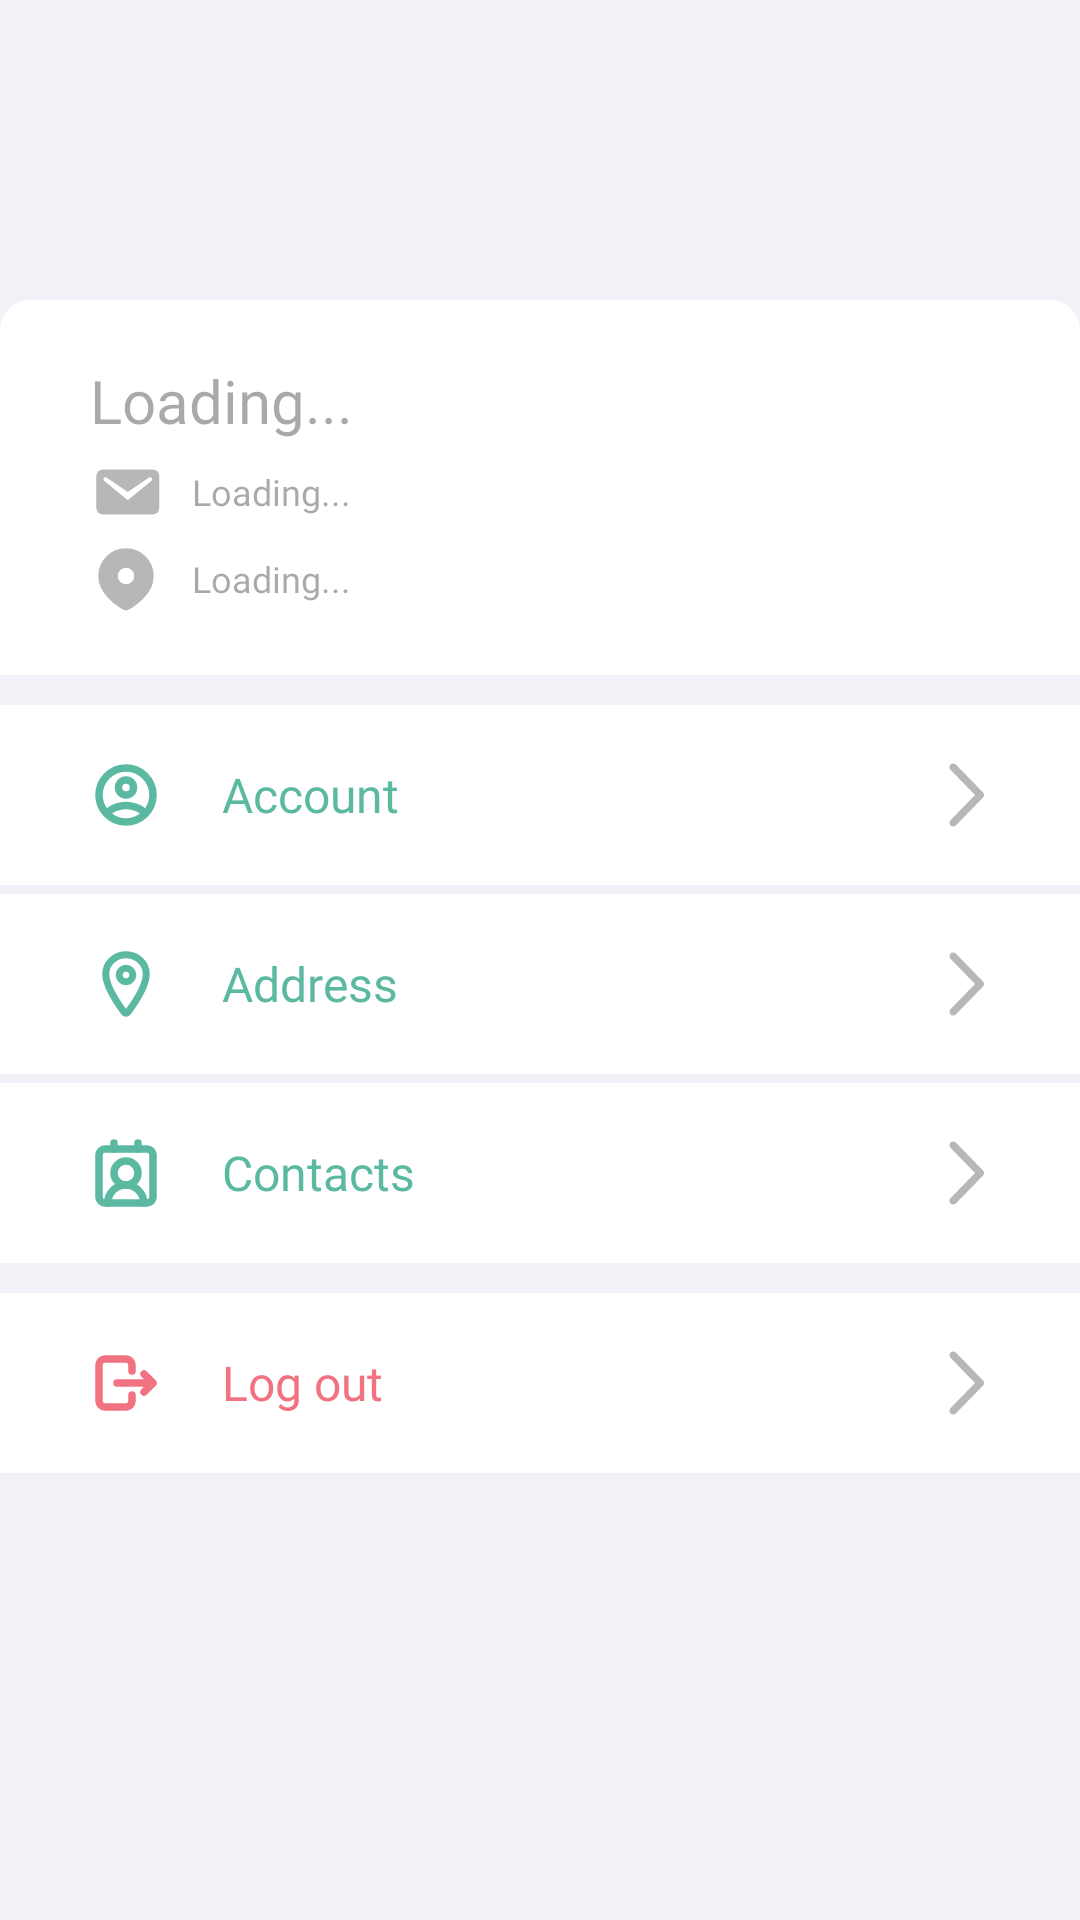

Reconstruct the res/layout file that produces this screen, plus the resources it refers to.
<!-- AndroidManifest.xml: application theme Theme.TGS -->
<!-- res/layout/fragment_profile.xml -->
<?xml version="1.0" encoding="utf-8"?>
<FrameLayout xmlns:android="http://schemas.android.com/apk/res/android"
    xmlns:tools="http://schemas.android.com/tools"
    android:layout_width="match_parent"
    android:layout_height="match_parent"
    xmlns:app="http://schemas.android.com/apk/res-auto"
    tools:context=".ui.main.screens.ProfileFragment">

    <RelativeLayout
        android:layout_width="match_parent"
        android:layout_height="match_parent"
        android:background="@color/dark_gray">

        <View
            android:layout_width="match_parent"
            android:layout_height="150dp"
            android:background="@drawable/green_rectangle"/>

        <LinearLayout
            android:layout_width="match_parent"
            android:layout_height="125dp"
            android:orientation="vertical"
            android:layout_marginTop="100dp"
            android:background="@drawable/rounded_bg">

            <TextView
                android:id="@+id/name"
                android:layout_width="match_parent"
                android:layout_height="wrap_content"
                android:fontFamily="@font/quicksand_bold"
                android:hint="@string/loading"
                android:textColor="@color/green"
                android:textSize="20sp"
                android:layout_marginTop="20dp"
                android:layout_marginStart="30dp"
                android:layout_marginBottom="5dp"/>

            <TextView
                android:id="@+id/email"
                android:layout_width="match_parent"
                android:layout_height="wrap_content"
                android:fontFamily="@font/quicksand_bold"
                android:hint="@string/loading"
                android:drawableStart="@drawable/email_icon"
                android:drawablePadding="10dp"
                android:textColor="@color/black"
                android:textSize="12sp"
                android:layout_marginStart="30dp"
                android:layout_marginBottom="5dp"
                android:gravity="center_vertical"/>

            <TextView
                android:id="@+id/address"
                android:layout_width="match_parent"
                android:layout_height="wrap_content"
                android:fontFamily="@font/quicksand_bold"
                android:hint="@string/loading"
                android:drawableStart="@drawable/location1_icon"
                android:drawablePadding="10dp"
                android:textColor="@color/black"
                android:textSize="12sp"
                android:layout_marginStart="30dp"
                android:gravity="center_vertical"/>

        </LinearLayout>

        <LinearLayout
            android:layout_width="match_parent"
            android:layout_height="match_parent"
            android:orientation="vertical"
            android:layout_marginTop="235dp">

            <TextView
                android:id="@+id/account_btn"
                android:layout_width="match_parent"
                android:layout_height="60dp"
                android:layout_marginBottom="3dp"
                android:text="Account"
                android:fontFamily="@font/quicksand_bold"
                android:textColor="@color/green"
                android:background="@drawable/ripple_bg"
                android:gravity="center_vertical"
                android:drawableStart="@drawable/account_icon"
                android:drawableEnd="@drawable/arrow_icon"
                android:drawablePadding="20dp"
                android:textSize="16sp"
                android:paddingHorizontal="30dp"
                android:clickable="true"
                android:focusable="true"/>

            <TextView
                android:id="@+id/address_btn"
                android:layout_width="match_parent"
                android:layout_height="60dp"
                android:layout_marginBottom="3dp"
                android:text="Address"
                android:fontFamily="@font/quicksand_bold"
                android:textColor="@color/green"
                android:background="@drawable/ripple_bg"
                android:gravity="center_vertical"
                android:drawableStart="@drawable/location2_icon"
                android:drawableEnd="@drawable/arrow_icon"
                android:drawablePadding="20dp"
                android:textSize="16sp"
                android:paddingHorizontal="30dp"
                android:clickable="true"
                android:focusable="true"/>

            <TextView
                android:id="@+id/contacts_btn"
                android:layout_width="match_parent"
                android:layout_height="60dp"
                android:text="Contacts"
                android:layout_marginBottom="10dp"
                android:fontFamily="@font/quicksand_bold"
                android:textColor="@color/green"
                android:background="@drawable/ripple_bg"
                android:gravity="center_vertical"
                android:drawableStart="@drawable/contacts_icon"
                android:drawableEnd="@drawable/arrow_icon"
                android:drawablePadding="20dp"
                android:textSize="16sp"
                android:paddingHorizontal="30dp"
                android:clickable="true"
                android:focusable="true"/>

            <TextView
                android:id="@+id/logout_btn"
                android:layout_width="match_parent"
                android:layout_height="60dp"
                android:text="Log out"
                android:fontFamily="@font/quicksand_bold"
                android:textColor="@color/red"
                android:background="@drawable/ripple_bg"
                android:gravity="center_vertical"
                android:drawableStart="@drawable/logout_icon"
                android:drawableEnd="@drawable/arrow_icon"
                android:drawablePadding="20dp"
                android:textSize="16sp"
                android:paddingHorizontal="30dp"
                android:clickable="true"
                android:focusable="true"/>

        </LinearLayout>
    </RelativeLayout>
</FrameLayout>
<!-- resources referenced by this layout -->
<resources>
  <color name="black">#FF212427</color>
  <color name="dark_gray">#FFF2F1F7</color>
  <color name="green">#FF5CB9A1</color>
  <color name="red">#FFF17381</color>
  <!-- drawable arrow_icon (drawable) -->
  <vector xmlns:android="http://schemas.android.com/apk/res/android"
      android:width="24dp"
      android:height="24dp"
      android:viewportHeight="24"
      android:viewportWidth="24">
  
    <group
        android:name="flipGroup"
        android:pivotX="12"
        android:pivotY="12"
        android:scaleX="-1">
  
      <path
          android:fillColor="@color/gray"
          android:strokeColor="@color/gray"
          android:strokeWidth="1"
          android:pathData="m4.296,12l8.492,-8.727a0.75,0.75 0,1 0,-1.075 -1.046l-9,9.25a0.75,0.75 0,0 0,0 1.046l9,9.25a0.75,0.75 0,1 0,1.075 -1.046z"/>
    </group>
  
  </vector>
  <!-- drawable email_icon (drawable) -->
  <vector xmlns:android="http://schemas.android.com/apk/res/android"
      android:width="24dp"
      android:height="24dp"
      android:viewportWidth="20"
      android:viewportHeight="20">
    <path
        android:pathData="M3.87,4h13.25C18.37,4 19,4.59 19,5.79v8.42c0,1.19 -0.63,1.79 -1.88,1.79H3.87c-1.25,0 -1.88,-0.6 -1.88,-1.79V5.79c0,-1.2 0.63,-1.79 1.88,-1.79m6.62,8.6l6.74,-5.53c0.24,-0.2 0.43,-0.66 0.13,-1.07c-0.29,-0.41 -0.82,-0.42 -1.17,-0.17l-5.7,3.86L4.8,5.83c-0.35,-0.25 -0.88,-0.24 -1.17,0.17c-0.3,0.41 -0.11,0.87 0.13,1.07z"
        android:strokeWidth="0.5"
        android:fillColor="@color/gray"
        android:strokeColor="@color/gray"/>
  </vector>
  <!-- drawable location1_icon (drawable) -->
  <vector xmlns:android="http://schemas.android.com/apk/res/android"
      android:width="24dp"
      android:height="24dp"
      android:viewportWidth="24"
      android:viewportHeight="24">
    <path
        android:pathData="M12,2a9,9 0,0 1,9 9c0,3.074 -1.676,5.59 -3.442,7.395a20.4,20.4 0,0 1,-2.876 2.416l-0.426,0.29l-0.2,0.133l-0.377,0.24l-0.336,0.205l-0.416,0.242a1.87,1.87 0,0 1,-1.854 0l-0.416,-0.242l-0.52,-0.32l-0.192,-0.125l-0.41,-0.273a20.6,20.6 0,0 1,-3.093 -2.566C4.676,16.589 3,14.074 3,11a9,9 0,0 1,9 -9m0,6a3,3 0,1 0,0 6a3,3 0,0 0,0 -6"
        android:strokeWidth="0.5"
        android:fillColor="@color/gray"
        android:strokeColor="@color/gray"/>
  </vector>
  <!-- drawable logout_icon (drawable) -->
  <vector xmlns:android="http://schemas.android.com/apk/res/android"
      android:width="24dp"
      android:height="24dp"
      android:viewportWidth="24"
      android:viewportHeight="24">
    <path
        android:pathData="M14,8V6a2,2 0,0 0,-2 -2H5a2,2 0,0 0,-2 2v12a2,2 0,0 0,2 2h7a2,2 0,0 0,2 -2v-2"
        android:strokeLineJoin="round"
        android:strokeWidth="2.5"
        android:fillColor="#00000000"
        android:strokeColor="@color/red"
        android:strokeLineCap="round"/>
    <path
        android:pathData="M9,12h12l-3,-3m0,6l3,-3"
        android:strokeLineJoin="round"
        android:strokeWidth="2.5"
        android:fillColor="#00000000"
        android:strokeColor="@color/red"
        android:strokeLineCap="round"/>
  </vector>
  <!-- drawable ripple_bg (drawable) -->
  <?xml version="1.0" encoding="utf-8"?>
  <ripple xmlns:android="http://schemas.android.com/apk/res/android"
      android:color="?android:attr/colorControlHighlight">
  
      <item>
          <shape android:shape="rectangle">
              <solid android:color="@color/white"/> 
          </shape>
      </item>
  </ripple>
  <!-- drawable rounded_bg (drawable) -->
  <?xml version="1.0" encoding="utf-8"?>
  <shape xmlns:android="http://schemas.android.com/apk/res/android"
      android:shape="rectangle">
  
      <solid android:color="@color/white"/>
      <corners android:topLeftRadius="10dp" android:topRightRadius="10dp" android:bottomLeftRadius="0dp" android:bottomRightRadius="0dp"/>
  
  </shape>
  <string name="loading">Loading...</string>
  <style name="Theme.TGS" parent="Base.Theme.TGS" />
  <color name="gray">#FFB7B7B7</color>
  <color name="white">#FFFFFFFF</color>
  <style name="Base.Theme.TGS" parent="Theme.Material3.DayNight.NoActionBar">
          
          
      </style>
</resources>
